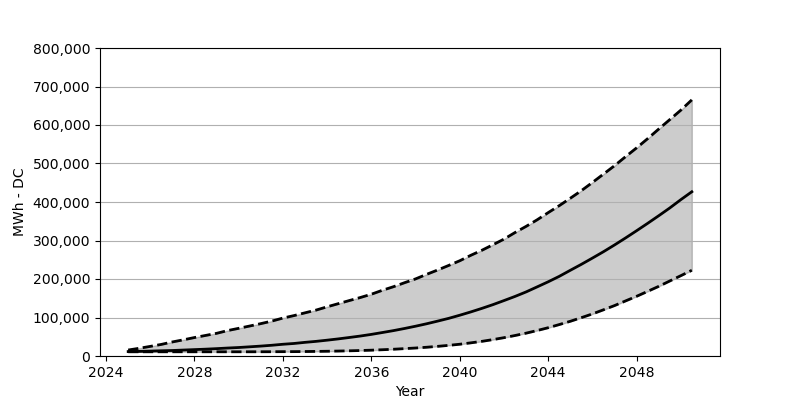

The file beside this chart, header and first rows:
Date, Low, Base, High
2025-01, 10948, 11520, 15524
2025-07, 10948, 11929, 20017
2026-01, 10948, 12746, 25001
2026-07, 10948, 13563, 30067
2027-01, 10948, 14298, 36521
2027-07, 10948, 15442, 41996
2028-01, 10948, 16586, 47960
2028-07, 10948, 17730, 53352
2029-01, 10948, 19119, 58908
2029-07, 10948, 20671, 66016
2030-01, 10948, 22060, 71899
2030-07, 10948, 23857, 77863
2031-01, 11030, 25737, 84073
2031-07, 11112, 27861, 90609
2032-01, 11275, 30475, 98534
2032-07, 11357, 32518, 104907
2033-01, 11602, 35459, 112179
2033-07, 11929, 37992, 119205
2034-01, 12337, 41097, 127784
2034-07, 12827, 44365, 135791
2035-01, 13481, 48042, 143961
2035-07, 14216, 51800, 151805
2036-01, 15115, 56130, 160465
2036-07, 16259, 60951, 170678
2037-01, 17566, 65935, 179993
2037-07, 19119, 71409, 190287
2038-01, 20753, 77373, 200255
2038-07, 22714, 83664, 212020
2039-01, 25083, 90609, 223377
2039-07, 27616, 97717, 235142
2040-01, 30557, 105888, 247398
2040-07, 34152, 114466, 261532
2041-01, 38074, 123699, 274687
2041-07, 42567, 133340, 288903
2042-01, 47633, 143961, 303610
2042-07, 53189, 154664, 320604
2043-01, 59317, 166430, 336700
2043-07, 66098, 179421, 353612
2044-01, 73451, 192738, 372404
2044-07, 81622, 206791, 390460
2045-01, 90201, 222642, 409824
2045-07, 99515, 238002, 429351
2046-01, 109319, 254343, 450757
2046-07, 119941, 270765, 472327
2047-01, 130970, 288413, 494305
2047-07, 142981, 306469, 517591
2048-01, 155073, 325424, 540631
2048-07, 167900, 344543, 564489
2049-01, 180973, 364397, 589571
2049-07, 194781, 384414, 613919
2050-01, 208670, 406147, 638675
2050-07, 222642, 426573, 665310
